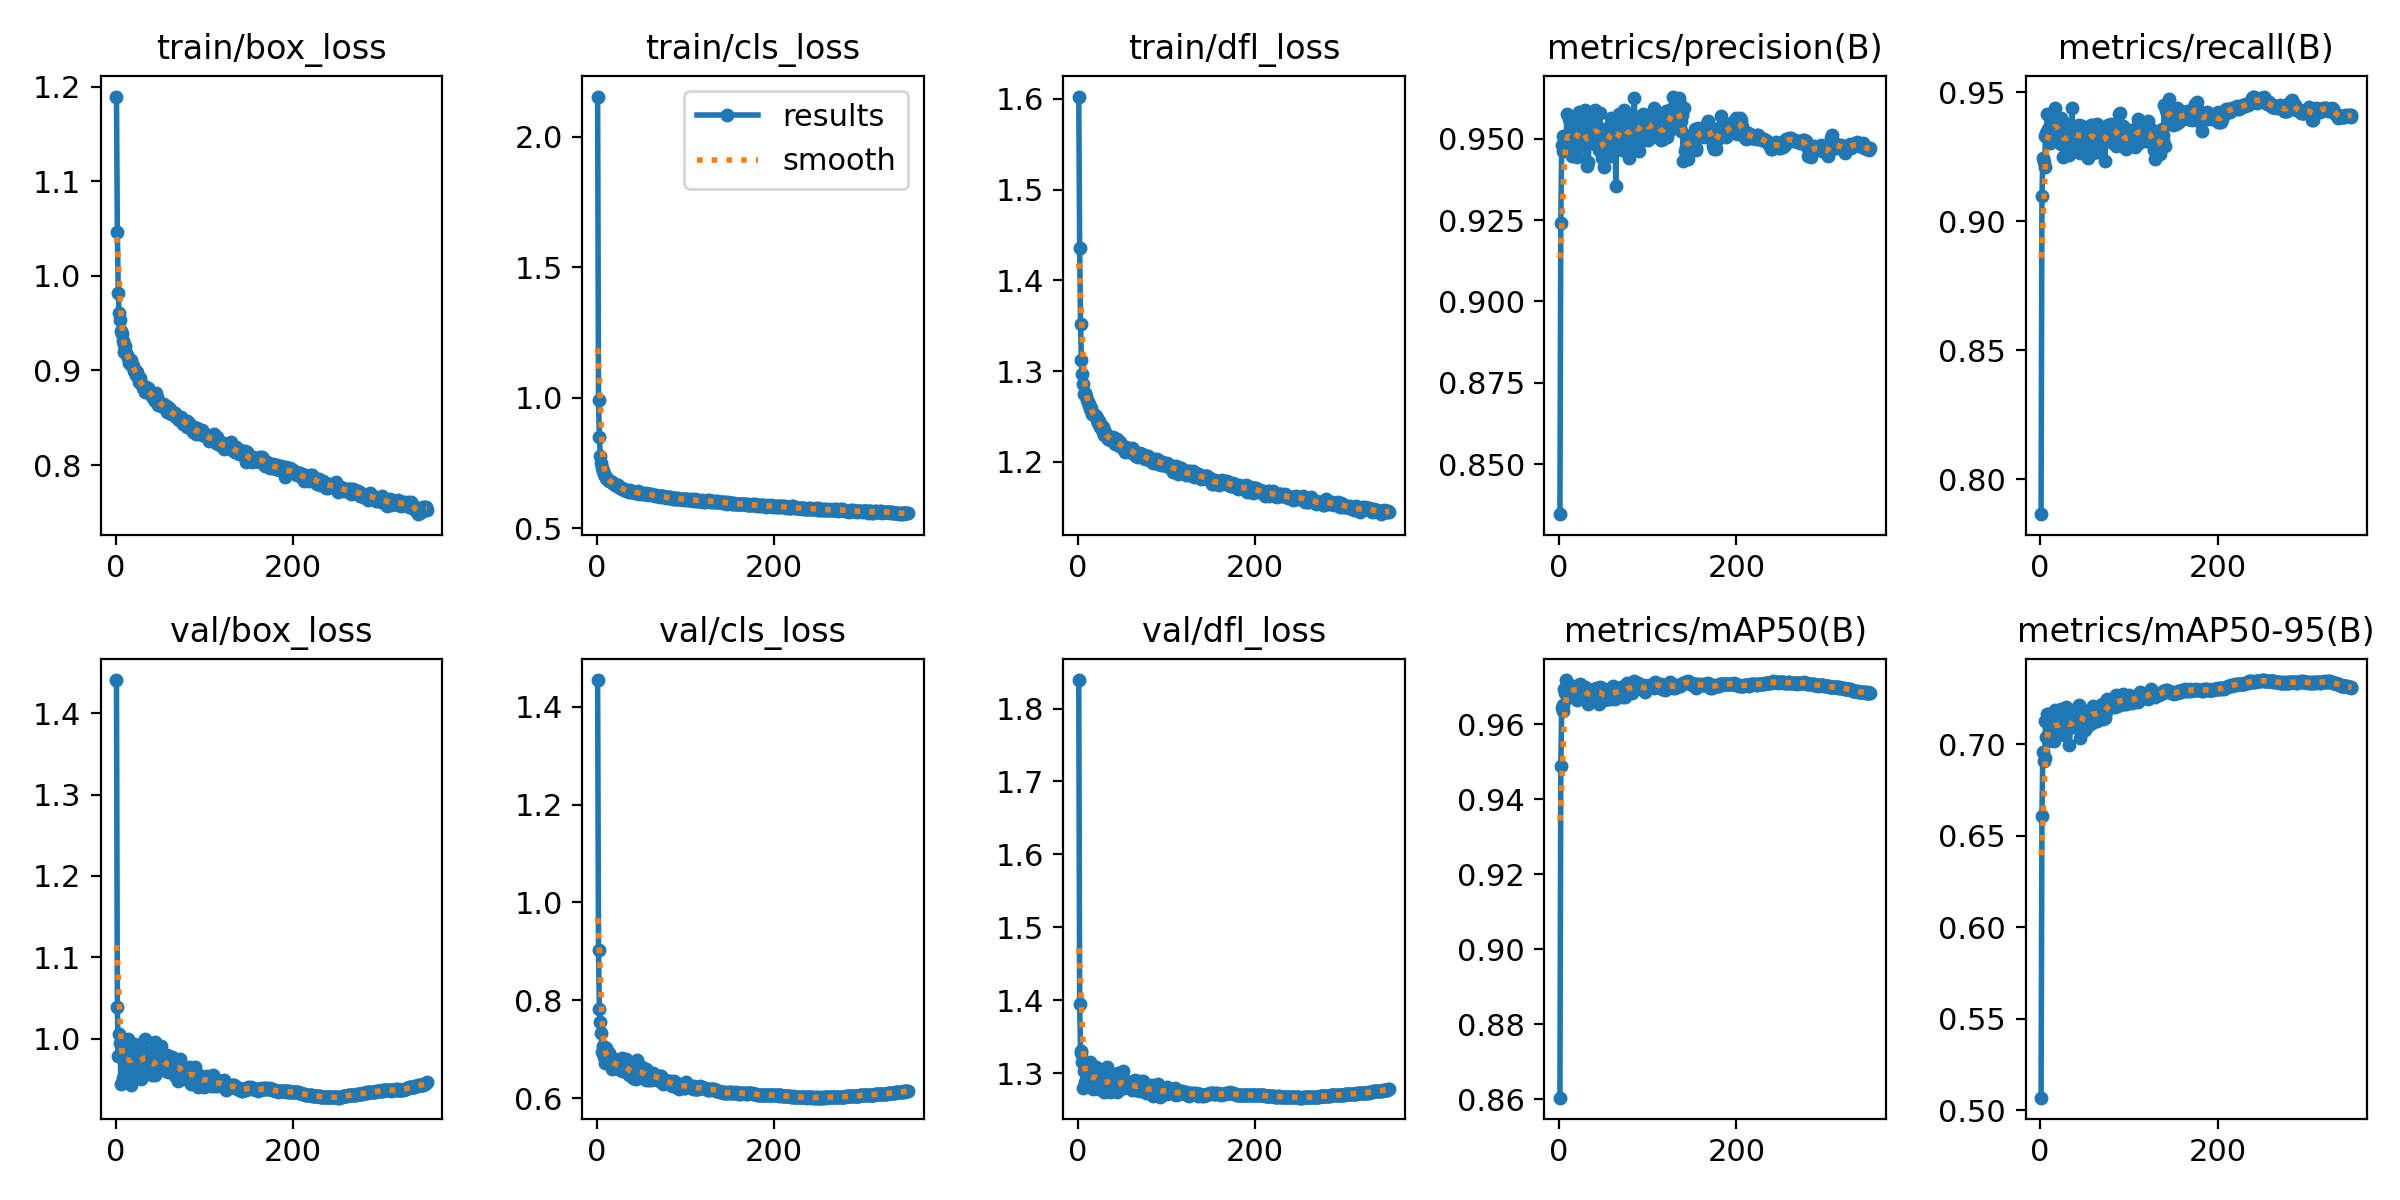

Data behind this chart, as committed beside it:
epoch, train/box_loss, train/cls_loss, train/dfl_loss, metrics/precision(B), metrics/recall(B), metrics/mAP50(B), metrics/mAP50-95(B), val/box_loss, val/cls_loss, val/dfl_loss, lr/pg0, lr/pg1, lr/pg2
1, 1.189, 2.155, 1.603, 0.8347, 0.7865, 0.8605, 0.5068, 1.441, 1.454, 1.839, 0.06729, 0.000414, 0.000414
2, 1.047, 0.99, 1.435, 0.9242, 0.9099, 0.9488, 0.6608, 1.038, 0.9029, 1.396, 0.03438, 0.0008307, 0.0008307
3, 0.9819, 0.8483, 1.351, 0.948, 0.9248, 0.9642, 0.6957, 0.978, 0.7825, 1.329, 0.00146, 0.001247, 0.001247
4, 0.9603, 0.778, 1.312, 0.9463, 0.9229, 0.965, 0.6909, 1.006, 0.7553, 1.33, 0.00125, 0.00125, 0.00125
5, 0.9535, 0.7516, 1.297, 0.9509, 0.921, 0.9634, 0.6923, 0.9941, 0.7341, 1.316, 0.00125, 0.00125, 0.00125
6, 0.9416, 0.73, 1.285, 0.9502, 0.9333, 0.9692, 0.7124, 0.9439, 0.6952, 1.28, 0.00125, 0.00125, 0.00125
7, 0.9387, 0.7205, 1.274, 0.9465, 0.9343, 0.9683, 0.7041, 0.9785, 0.7061, 1.303, 0.00125, 0.00125, 0.00125
8, 0.9313, 0.7069, 1.276, 0.9509, 0.9415, 0.9717, 0.7166, 0.9512, 0.6846, 1.288, 0.00125, 0.00125, 0.00125
9, 0.9272, 0.6989, 1.272, 0.9575, 0.9359, 0.9708, 0.7163, 0.9544, 0.6723, 1.284, 0.00125, 0.00125, 0.00125
10, 0.9194, 0.6933, 1.268, 0.9469, 0.9351, 0.9676, 0.7019, 0.9935, 0.7022, 1.305, 0.00125, 0.00125, 0.00125
11, 0.9254, 0.6963, 1.265, 0.956, 0.9303, 0.969, 0.7123, 0.9656, 0.6843, 1.287, 0.00125, 0.00125, 0.00125
12, 0.9187, 0.688, 1.263, 0.9468, 0.9343, 0.9672, 0.7043, 0.9897, 0.6883, 1.304, 0.00125, 0.00125, 0.00125
13, 0.9167, 0.6852, 1.263, 0.9554, 0.9349, 0.9695, 0.7117, 0.9627, 0.6762, 1.285, 0.00125, 0.00125, 0.00125
14, 0.9132, 0.6798, 1.258, 0.9498, 0.9335, 0.9685, 0.7028, 0.9999, 0.6927, 1.315, 0.00125, 0.00125, 0.00125
15, 0.9083, 0.6791, 1.259, 0.9446, 0.9371, 0.9691, 0.716, 0.954, 0.6762, 1.286, 0.00125, 0.00125, 0.00125
16, 0.9111, 0.6749, 1.252, 0.9485, 0.9374, 0.9686, 0.7015, 0.9929, 0.6853, 1.302, 0.00125, 0.00125, 0.00125
17, 0.9115, 0.6756, 1.253, 0.9488, 0.9438, 0.9702, 0.7187, 0.9427, 0.659, 1.278, 0.00125, 0.00125, 0.00125
18, 0.9071, 0.6731, 1.251, 0.9514, 0.9336, 0.97, 0.7106, 0.9693, 0.676, 1.291, 0.00125, 0.00125, 0.00125
19, 0.9048, 0.6706, 1.251, 0.9496, 0.9405, 0.9699, 0.7134, 0.9671, 0.6671, 1.288, 0.00125, 0.00125, 0.00125
20, 0.9046, 0.6692, 1.251, 0.9444, 0.9364, 0.9665, 0.7071, 0.9914, 0.6804, 1.309, 0.00125, 0.00125, 0.00125
21, 0.8998, 0.665, 1.249, 0.9537, 0.9347, 0.9689, 0.7055, 0.993, 0.6704, 1.305, 0.00125, 0.00125, 0.00125
22, 0.9004, 0.6664, 1.246, 0.9582, 0.9306, 0.9695, 0.7093, 0.9725, 0.6667, 1.294, 0.00125, 0.00125, 0.00125
23, 0.8954, 0.6616, 1.243, 0.953, 0.93, 0.9683, 0.708, 0.9818, 0.6788, 1.297, 0.00125, 0.00125, 0.00125
24, 0.8978, 0.6635, 1.245, 0.9476, 0.9402, 0.9706, 0.7192, 0.9553, 0.6607, 1.279, 0.00125, 0.00125, 0.00125
25, 0.8928, 0.6575, 1.238, 0.9535, 0.9366, 0.9704, 0.7157, 0.9579, 0.659, 1.282, 0.00125, 0.00125, 0.00125
26, 0.8883, 0.6545, 1.24, 0.9573, 0.9251, 0.9698, 0.7118, 0.9706, 0.6595, 1.29, 0.00125, 0.00125, 0.00125
27, 0.8887, 0.6549, 1.235, 0.952, 0.9298, 0.9682, 0.7048, 0.9932, 0.6743, 1.299, 0.00125, 0.00125, 0.00125
28, 0.8916, 0.6556, 1.239, 0.9479, 0.9321, 0.967, 0.7047, 0.9854, 0.6828, 1.298, 0.00125, 0.00125, 0.00125
29, 0.8865, 0.6511, 1.231, 0.9589, 0.9306, 0.9697, 0.72, 0.9499, 0.6557, 1.274, 0.00125, 0.00125, 0.00125
30, 0.8847, 0.649, 1.23, 0.9488, 0.9369, 0.9694, 0.7122, 0.9776, 0.6657, 1.285, 0.00125, 0.00125, 0.00125
31, 0.8813, 0.6446, 1.233, 0.9418, 0.9334, 0.9675, 0.7128, 0.9677, 0.6668, 1.286, 0.00125, 0.00125, 0.00125
32, 0.882, 0.6452, 1.229, 0.9547, 0.9315, 0.969, 0.7137, 0.9743, 0.6616, 1.283, 0.00125, 0.00125, 0.00125
33, 0.8768, 0.6424, 1.227, 0.9428, 0.9256, 0.9654, 0.6996, 0.9999, 0.6808, 1.308, 0.00125, 0.00125, 0.00125
34, 0.8823, 0.6459, 1.225, 0.9501, 0.938, 0.9689, 0.7118, 0.9708, 0.6597, 1.282, 0.00125, 0.00125, 0.00125
35, 0.8792, 0.6429, 1.226, 0.9555, 0.9303, 0.9676, 0.7092, 0.9807, 0.6618, 1.292, 0.00125, 0.00125, 0.00125
36, 0.8769, 0.64, 1.224, 0.9494, 0.9438, 0.9692, 0.7166, 0.9611, 0.6468, 1.275, 0.00125, 0.00125, 0.00125
37, 0.8809, 0.6461, 1.228, 0.954, 0.9296, 0.967, 0.7094, 0.9833, 0.6561, 1.295, 0.00125, 0.00125, 0.00125
38, 0.8771, 0.6414, 1.225, 0.9522, 0.9331, 0.9683, 0.7118, 0.979, 0.6552, 1.288, 0.00125, 0.00125, 0.00125
39, 0.8765, 0.6398, 1.224, 0.9512, 0.9352, 0.9685, 0.7128, 0.9737, 0.6565, 1.286, 0.001249, 0.001249, 0.001249
40, 0.8738, 0.6386, 1.227, 0.9483, 0.9295, 0.9669, 0.7138, 0.971, 0.6659, 1.289, 0.001249, 0.001249, 0.001249
41, 0.8761, 0.6394, 1.226, 0.9587, 0.9348, 0.9694, 0.7188, 0.9555, 0.641, 1.275, 0.001249, 0.001249, 0.001249
42, 0.8711, 0.637, 1.219, 0.9517, 0.9365, 0.9695, 0.7199, 0.9582, 0.6463, 1.276, 0.001249, 0.001249, 0.001249
43, 0.8721, 0.6359, 1.22, 0.9529, 0.9304, 0.9671, 0.7091, 0.9769, 0.6606, 1.288, 0.001249, 0.001249, 0.001249
44, 0.873, 0.6386, 1.225, 0.9526, 0.9372, 0.9694, 0.7215, 0.9556, 0.6402, 1.275, 0.001249, 0.001249, 0.001249
45, 0.8676, 0.6346, 1.218, 0.9465, 0.9264, 0.9654, 0.7032, 0.9957, 0.6781, 1.3, 0.001249, 0.001249, 0.001249
46, 0.8757, 0.6414, 1.222, 0.9579, 0.9337, 0.97, 0.7189, 0.9648, 0.6475, 1.279, 0.001249, 0.001249, 0.001249
47, 0.8718, 0.6366, 1.222, 0.9505, 0.937, 0.9692, 0.7163, 0.9656, 0.6475, 1.284, 0.001249, 0.001249, 0.001249
48, 0.8638, 0.6323, 1.217, 0.9531, 0.9342, 0.9696, 0.7169, 0.9621, 0.6478, 1.278, 0.001249, 0.001249, 0.001249
49, 0.8657, 0.6328, 1.216, 0.944, 0.9345, 0.9678, 0.7129, 0.9819, 0.6529, 1.292, 0.001249, 0.001249, 0.001249
50, 0.8653, 0.6336, 1.217, 0.9452, 0.9295, 0.9665, 0.7093, 0.9801, 0.6593, 1.289, 0.001249, 0.001249, 0.001249
51, 0.8622, 0.6309, 1.216, 0.9412, 0.935, 0.9664, 0.7078, 0.9911, 0.6644, 1.303, 0.001249, 0.001249, 0.001249
52, 0.864, 0.6333, 1.214, 0.9453, 0.9331, 0.9687, 0.7169, 0.963, 0.6452, 1.28, 0.001249, 0.001249, 0.001249
53, 0.8641, 0.6315, 1.211, 0.9486, 0.9337, 0.9671, 0.7145, 0.973, 0.6453, 1.283, 0.001249, 0.001249, 0.001249
54, 0.8644, 0.632, 1.216, 0.952, 0.9247, 0.9675, 0.7126, 0.9786, 0.6528, 1.288, 0.001249, 0.001249, 0.001249
55, 0.8628, 0.6334, 1.213, 0.9453, 0.9322, 0.9666, 0.7107, 0.9701, 0.6592, 1.288, 0.001249, 0.001249, 0.001249
56, 0.863, 0.6311, 1.214, 0.9528, 0.9323, 0.9693, 0.7164, 0.9704, 0.6379, 1.282, 0.001249, 0.001249, 0.001249
57, 0.8588, 0.6296, 1.211, 0.954, 0.9376, 0.9691, 0.7187, 0.9596, 0.6447, 1.283, 0.001249, 0.001249, 0.001249
58, 0.8559, 0.6278, 1.21, 0.9446, 0.9344, 0.9666, 0.7116, 0.9799, 0.6538, 1.288, 0.001249, 0.001249, 0.001249
59, 0.8609, 0.6293, 1.213, 0.9563, 0.9372, 0.9691, 0.7206, 0.9587, 0.637, 1.283, 0.001249, 0.001249, 0.001249
60, 0.8591, 0.6299, 1.212, 0.956, 0.9263, 0.9674, 0.7168, 0.9686, 0.6448, 1.283, 0.001249, 0.001249, 0.001249
... 291 more rows
